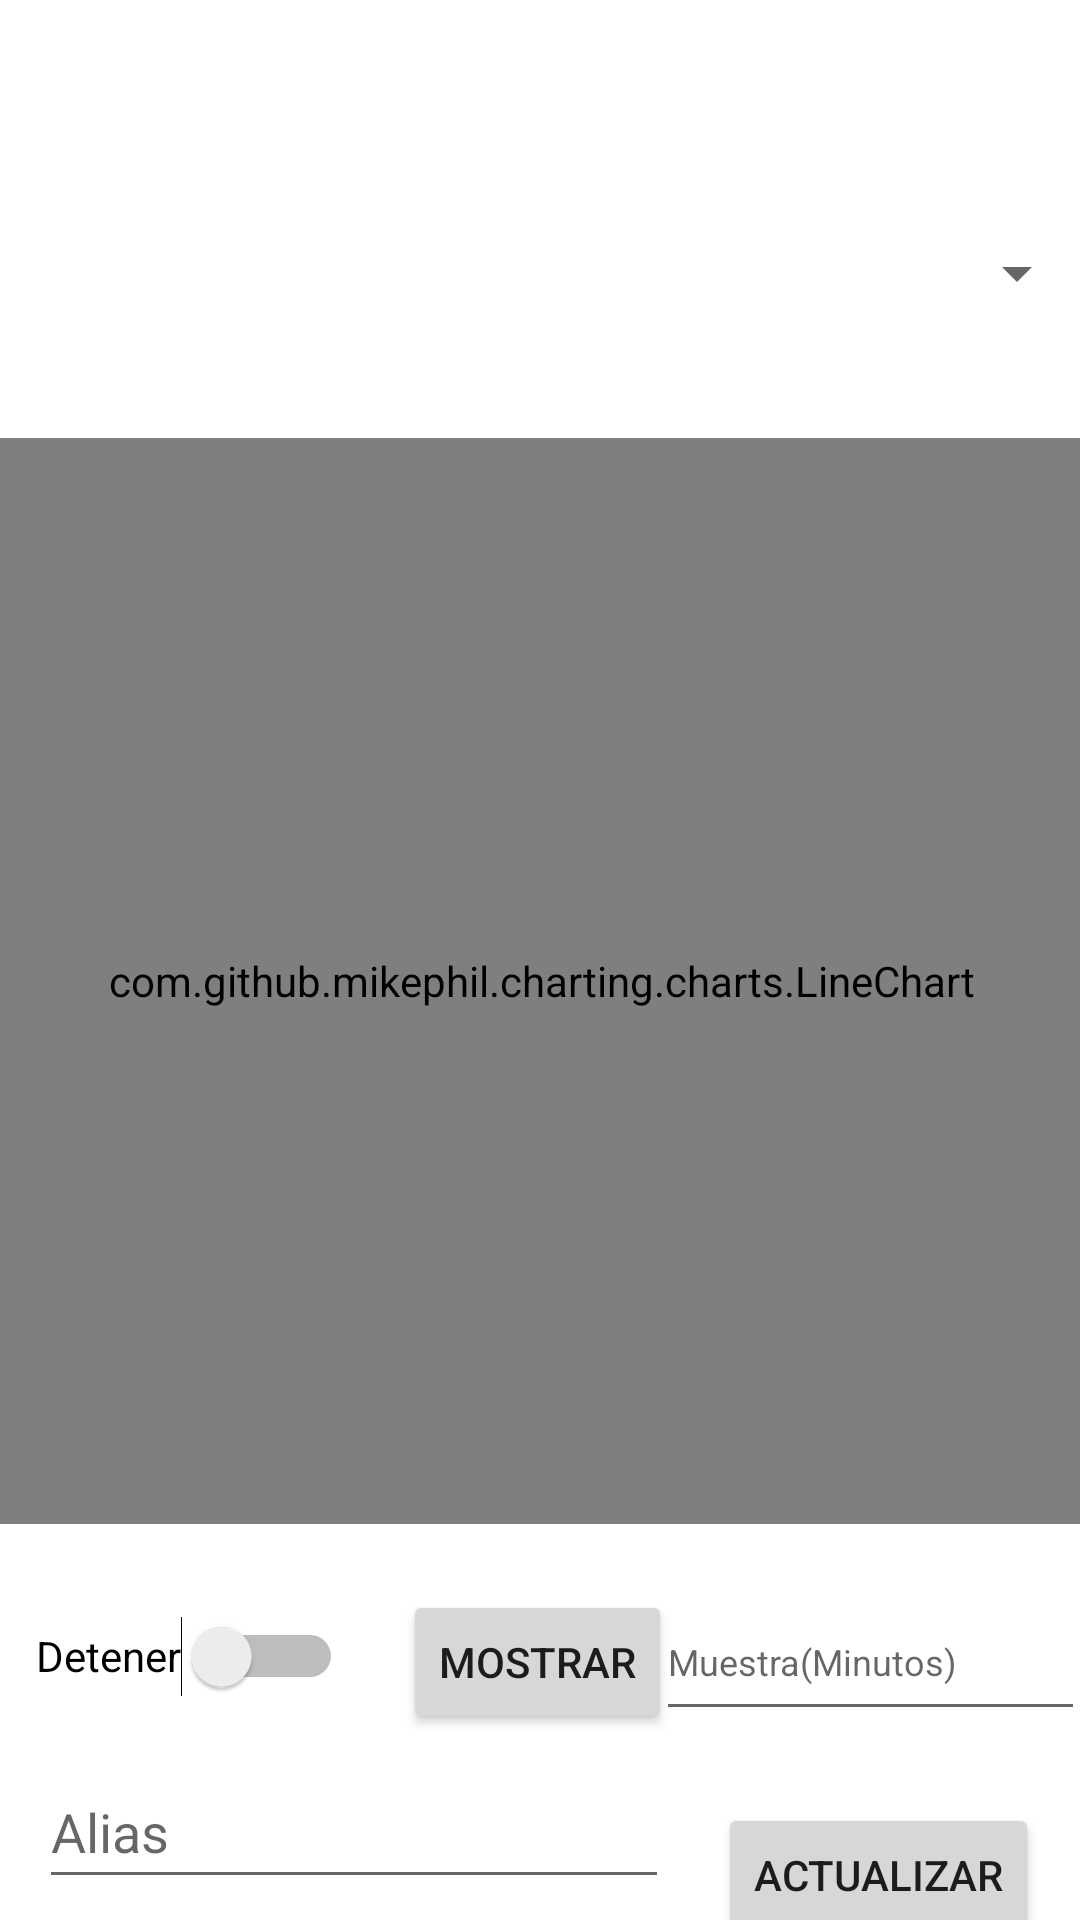

Layout XML and referenced resources for this Android screen:
<!-- AndroidManifest.xml: application theme Theme.Sql -->
<!-- res/layout/fragment_acelerometro.xml -->
<?xml version="1.0" encoding="utf-8"?>
<androidx.constraintlayout.widget.ConstraintLayout xmlns:android="http://schemas.android.com/apk/res/android"
    xmlns:app="http://schemas.android.com/apk/res-auto"
    xmlns:tools="http://schemas.android.com/tools"
    android:id="@+id/frameLayout"
    android:layout_width="match_parent"
    android:layout_height="match_parent"
    tools:context=".Controlador.Acelerometro" >

    <Spinner
        android:id="@+id/spinner"
        android:layout_width="365dp"
        android:layout_height="30dp"
        android:layout_marginTop="76dp"
        android:spinnerMode="dropdown"
        android:visibility="visible"
        app:layout_constraintEnd_toEndOf="parent"
        app:layout_constraintStart_toStartOf="parent"
        app:layout_constraintTop_toTopOf="parent"
        tools:ignore="SpeakableTextPresentCheck,TouchTargetSizeCheck" />

    <com.github.mikephil.charting.charts.LineChart
        android:id="@+id/linechart"
        android:layout_width="403dp"
        android:layout_height="362dp"
        android:layout_marginTop="40dp"
        app:layout_constraintEnd_toEndOf="parent"
        app:layout_constraintStart_toStartOf="parent"
        app:layout_constraintTop_toBottomOf="@+id/spinner" />

    <Switch
        android:id="@+id/switch1"
        android:layout_width="wrap_content"
        android:layout_height="wrap_content"
        android:layout_marginStart="12dp"
        android:layout_marginTop="18dp"
        android:minHeight="48dp"
        android:text="Detener"
        app:layout_constraintBottom_toBottomOf="parent"
        app:layout_constraintStart_toStartOf="parent"
        app:layout_constraintTop_toBottomOf="@+id/linechart"
        app:layout_constraintVertical_bias="0.031" />

    <EditText
        android:id="@+id/txtMinutos"
        android:layout_width="143dp"
        android:layout_height="49dp"
        android:layout_marginTop="20dp"
        android:ems="10"
        android:hint="Muestra(Minutos)"
        android:inputType="number"
        android:textSize="12sp"
        app:layout_constraintBottom_toBottomOf="parent"
        app:layout_constraintEnd_toEndOf="parent"
        app:layout_constraintHorizontal_bias="0.785"
        app:layout_constraintStart_toEndOf="@+id/btnmostrar"
        app:layout_constraintTop_toBottomOf="@+id/linechart"
        app:layout_constraintVertical_bias="0.0" />

    <Button
        android:id="@+id/btnmostrar"
        android:layout_width="wrap_content"
        android:layout_height="wrap_content"
        android:layout_marginStart="20dp"
        android:layout_marginTop="22dp"
        android:text="Mostrar"
        app:layout_constraintBottom_toBottomOf="parent"
        app:layout_constraintStart_toEndOf="@+id/switch1"
        app:layout_constraintTop_toBottomOf="@+id/linechart"
        app:layout_constraintVertical_bias="0.0" />

    <EditText
        android:id="@+id/etxtAlias"
        android:layout_width="wrap_content"
        android:layout_height="wrap_content"
        android:ems="10"
        android:hint="Alias"
        android:inputType="textPersonName"
        android:minHeight="48dp"
        app:layout_constraintBottom_toBottomOf="parent"
        app:layout_constraintEnd_toEndOf="parent"
        app:layout_constraintHorizontal_bias="0.087"
        app:layout_constraintStart_toStartOf="parent"
        app:layout_constraintTop_toBottomOf="@+id/btnmostrar"
        app:layout_constraintVertical_bias="0.506" />

    <Button
        android:id="@+id/btnupd"
        android:layout_width="wrap_content"
        android:layout_height="wrap_content"
        android:layout_marginTop="27dp"
        android:text="Actualizar"
        app:layout_constraintBottom_toBottomOf="parent"
        app:layout_constraintEnd_toEndOf="parent"
        app:layout_constraintHorizontal_bias="0.54"
        app:layout_constraintStart_toEndOf="@+id/etxtAlias"
        app:layout_constraintTop_toBottomOf="@+id/txtMinutos"
        app:layout_constraintVertical_bias="0.25" />

</androidx.constraintlayout.widget.ConstraintLayout>
<!-- resources referenced by this layout -->
<resources>
  <style name="Theme.Sql" parent="Theme.MaterialComponents.DayNight.DarkActionBar">
          
          <item name="colorPrimary">@color/purple_500</item>
          <item name="colorPrimaryVariant">@color/purple_700</item>
          <item name="colorOnPrimary">@color/white</item>
          
          <item name="colorSecondary">@color/teal_200</item>
          <item name="colorSecondaryVariant">@color/teal_700</item>
          <item name="colorOnSecondary">@color/black</item>
          
          <item name="android:statusBarColor" tools:targetApi="l">?attr/colorPrimaryVariant</item>
          
      </style>
  <!-- not gathered from this repository: default colours our renderer supplied (Android Studio template values) -->
  <color name="purple_500">#FF6200EE</color>
  <color name="purple_700">#FF3700B3</color>
  <color name="teal_200">#FF03DAC5</color>
  <color name="teal_700">#FF018786</color>
  <color name="black">#FF000000</color>
  <color name="white">#FFFFFFFF</color>
</resources>
